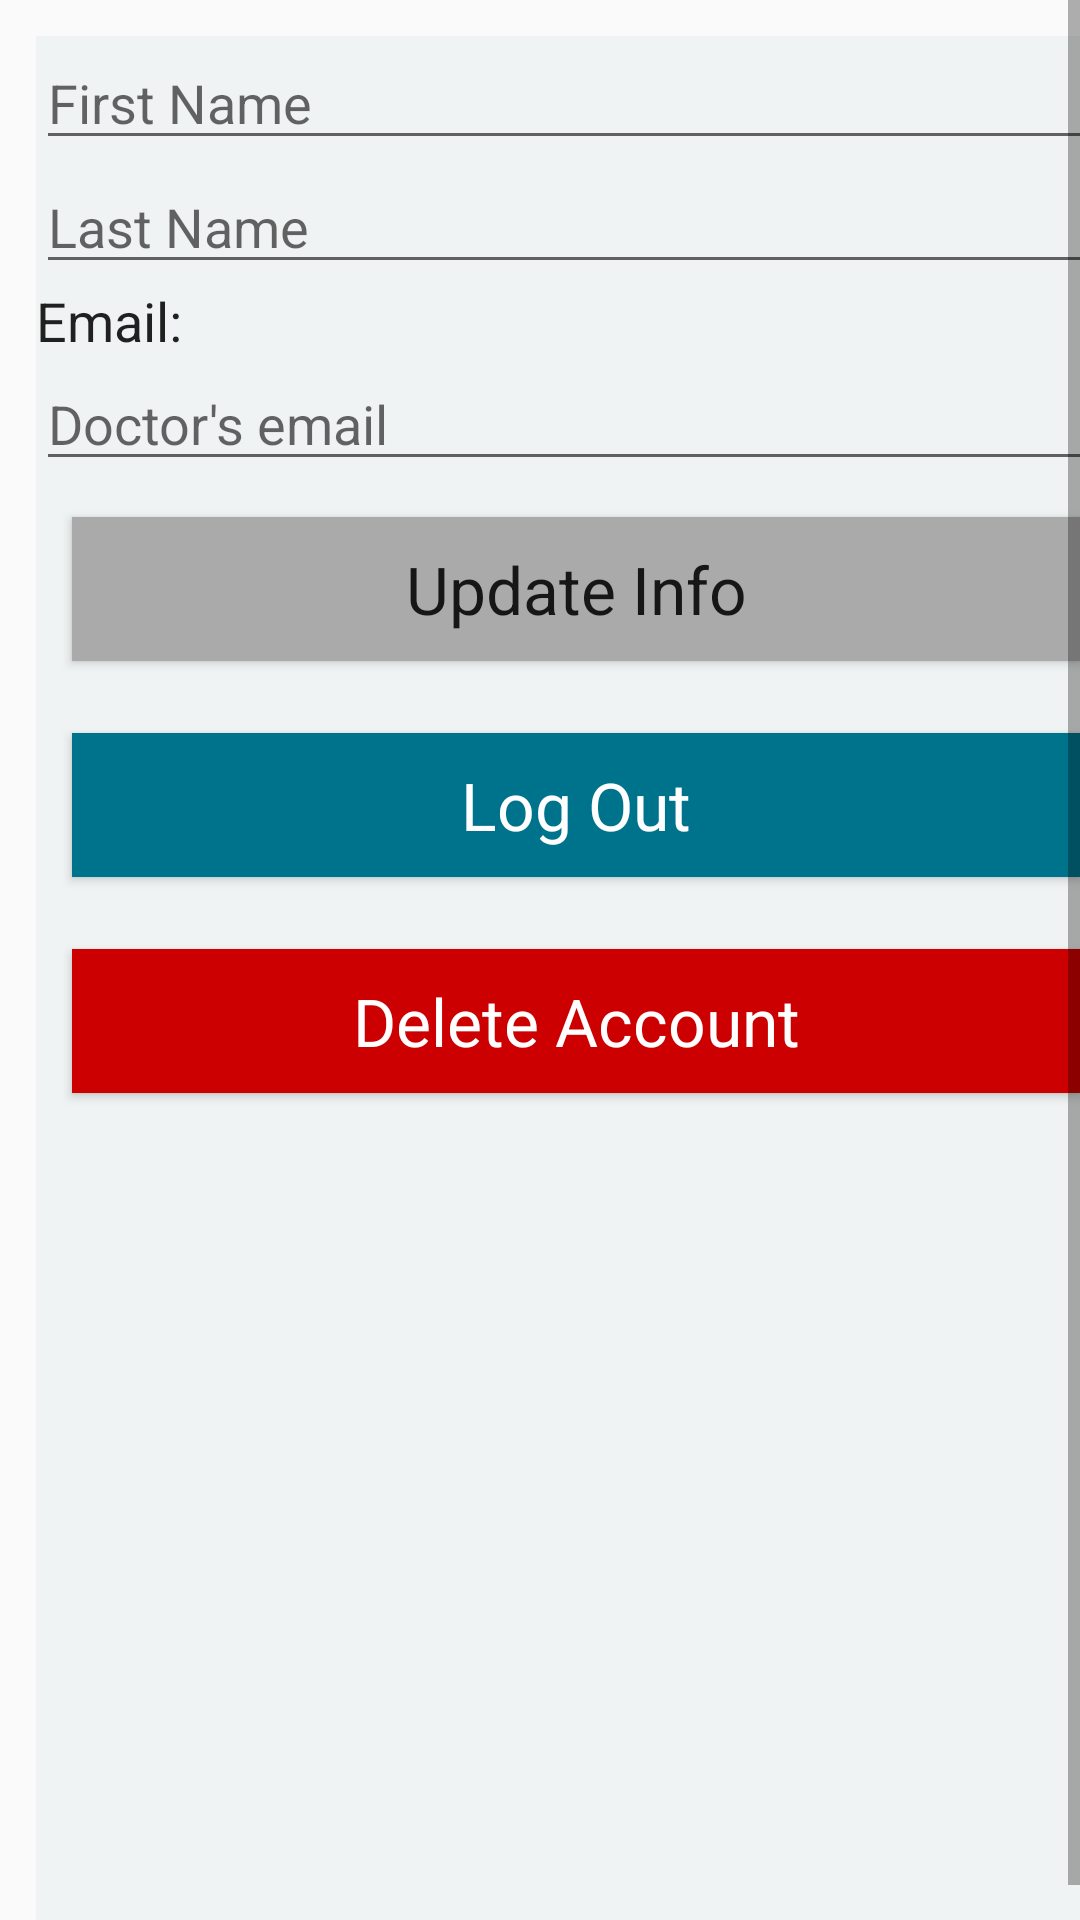

Reconstruct the res/layout file that produces this screen, plus the resources it refers to.
<!-- AndroidManifest.xml: application theme AppTheme -->
<!-- res/layout/fragment_user.xml -->
<?xml version="1.0" encoding="utf-8"?>
<ScrollView xmlns:android="http://schemas.android.com/apk/res/android"
    android:layout_width="match_parent"
    android:layout_height="match_parent"
    android:fillViewport="true">

<LinearLayout xmlns:android="http://schemas.android.com/apk/res/android"
    android:layout_width="match_parent"
    android:layout_height="wrap_content"
    android:orientation="vertical"
    android:layout_margin="12dp"
    android:background="#F0F3F3">


            <android.support.design.widget.TextInputEditText
                android:id="@+id/first"
                android:layout_width="match_parent"
                android:layout_height="wrap_content"
                android:hint="@string/first_name" />

            <android.support.design.widget.TextInputEditText
                android:id="@+id/last"
                android:layout_width="match_parent"
                android:layout_height="wrap_content"
                android:hint="@string/last_name" />

    <TextView
        android:id="@+id/email"
        android:layout_width="wrap_content"
        android:layout_height="wrap_content"
        android:layout_margin="@dimen/mdtp_ampm_left_padding"
        android:text="@string/email"
        android:textAppearance="@style/TextAppearance.AppCompat"
        android:textSize="18sp" />

    <android.support.design.widget.TextInputEditText
                android:id="@+id/doc"
                android:layout_width="match_parent"
                android:layout_height="wrap_content"
                android:gravity="bottom"
                android:hint="@string/doctor_email"
               />


    <Button
        android:id="@+id/update_button"
        android:layout_width="match_parent"
        android:layout_height="wrap_content"
        android:layout_margin="12dp"
        android:background="@android:color/darker_gray"
        android:textAppearance="@style/TextAppearance.AppCompat.Large"
        android:text="@string/update_info"/>


    <Button
        android:id="@+id/logout_button"
        android:layout_width="match_parent"
        android:layout_height="wrap_content"
        android:layout_margin="12dp"
        android:background="@color/colorPrimaryDark"
        android:textAppearance="@style/TextAppearance.AppCompat.Large"
        android:textColor="#ffff"
        android:text="@string/log_out"
        />

    <Button
        android:id="@+id/delete_button"
        android:layout_width="match_parent"
        android:layout_height="wrap_content"
        android:layout_margin="12dp"
        android:textAppearance="@style/TextAppearance.AppCompat.Large"
        android:text= "@string/delete_account"
        android:textColor="@android:color/white"
        android:background="@android:color/holo_red_dark"
        />
</LinearLayout>
</ScrollView>
<!-- resources referenced by this layout -->
<resources>
  <color name="colorPrimaryDark">#00738C</color>
  <string name="delete_account">Delete Account</string>
  <string name="doctor_email">Doctor\'s email</string>
  <string name="email">Email:</string>
  <string name="first_name">First Name</string>
  <string name="last_name">Last Name</string>
  <string name="log_out">Log Out</string>
  <string name="update_info">Update Info</string>
  <style name="AppTheme" parent="Theme.AppCompat.Light.DarkActionBar">
          
          <item name="colorPrimary">@color/colorPrimary</item>
          <item name="colorPrimaryDark">@color/colorPrimaryDark</item>
          <item name="colorAccent">@color/colorPrimaryDark</item>
      </style>
  <color name="colorPrimary">#81b0b2</color>
</resources>
